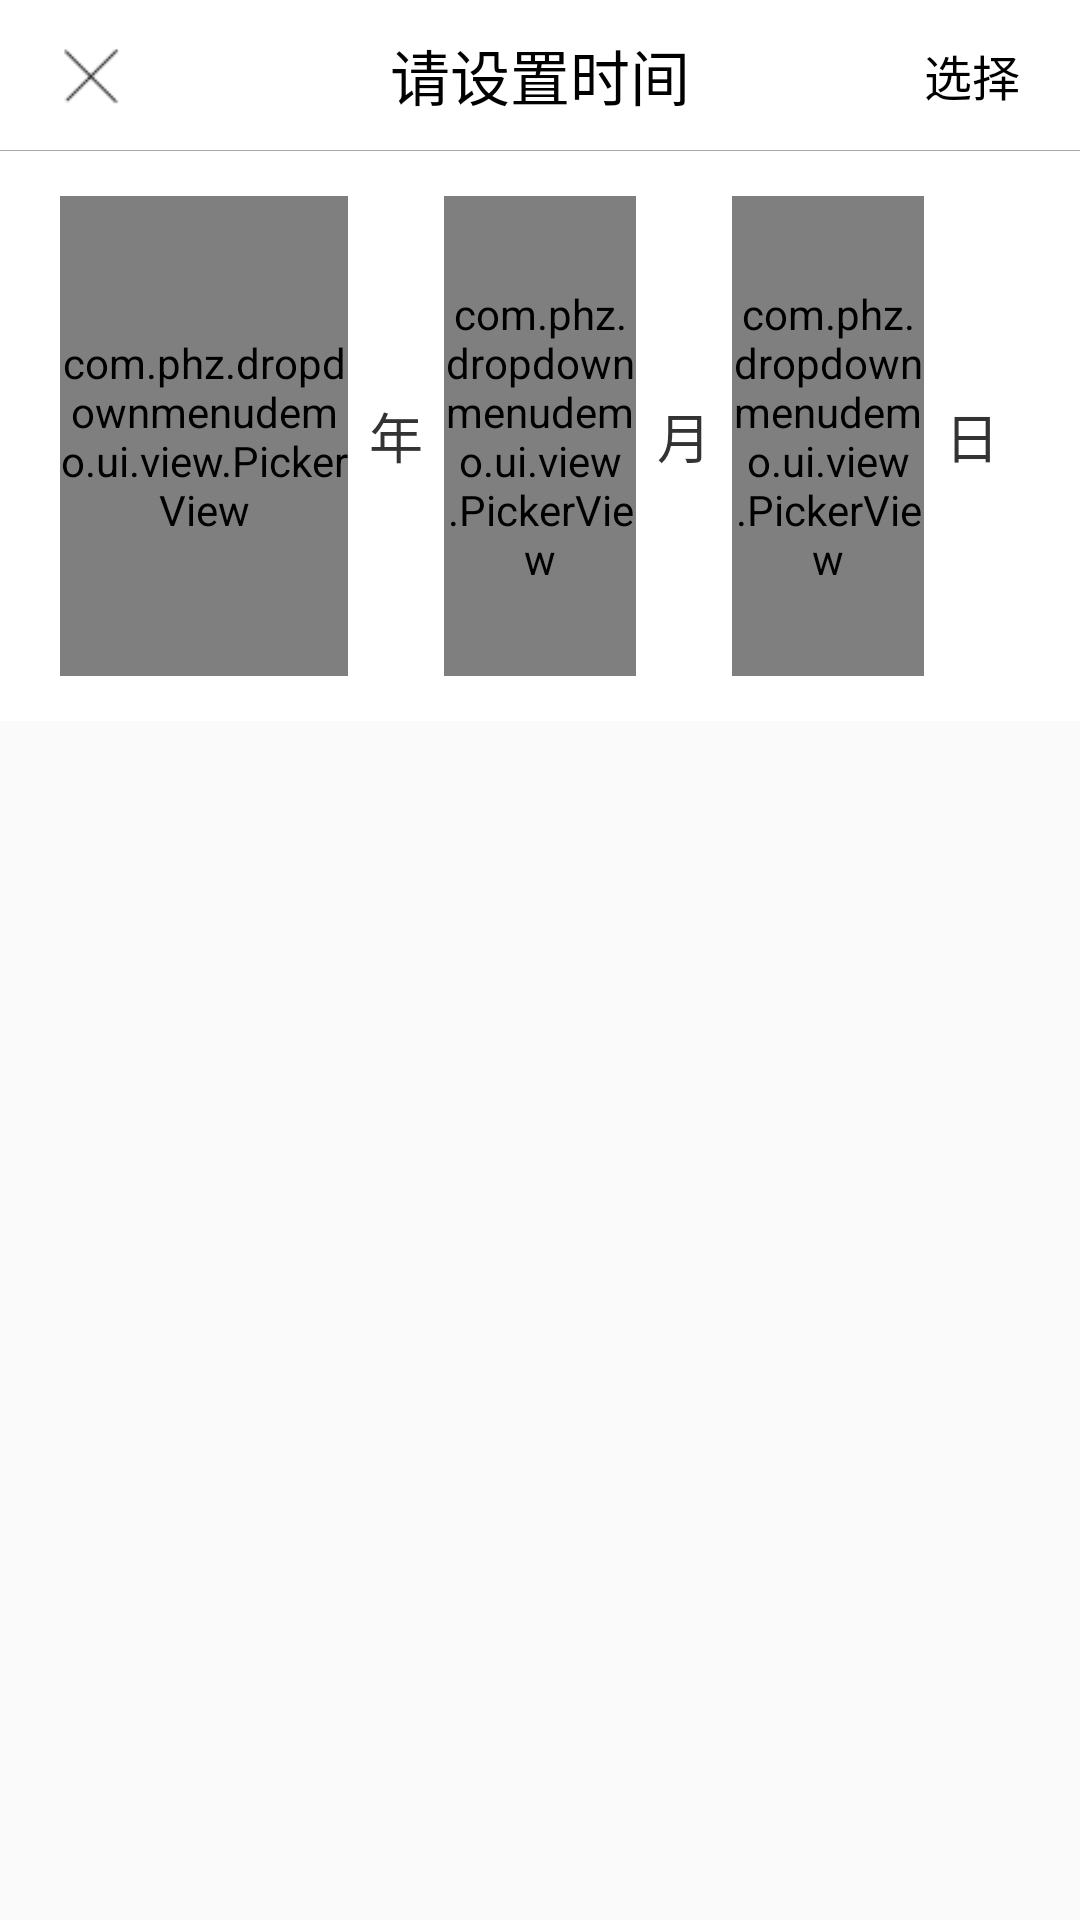

Here is an Android app screen rendered from its layout file. Give the layout XML and the strings, colors and styles it references.
<!-- AndroidManifest.xml: application theme AppTheme -->
<!-- res/layout/dialog_date.xml -->
<?xml version="1.0" encoding="utf-8"?>
<LinearLayout xmlns:android="http://schemas.android.com/apk/res/android"
    xmlns:app="http://schemas.android.com/apk/res-auto"
    android:layout_width="match_parent"
    android:layout_height="match_parent"
    android:orientation="vertical">

    <LinearLayout
        android:layout_width="match_parent"
        android:layout_height="wrap_content"
        android:orientation="vertical">

        <RelativeLayout
            android:layout_width="match_parent"
            android:layout_height="@dimen/view_height_normal"
            android:background="#ffffff"
            android:padding="10dp">

            <TextView
                android:id="@+id/tv_cancle"
                android:layout_width="20dp"
                android:layout_height="20dp"
                android:layout_centerVertical="true"
                android:layout_marginLeft="10dp"
                android:background="@drawable/pic_cancle" />


            <TextView
                android:id="@+id/tv_title"
                android:layout_width="wrap_content"
                android:layout_height="wrap_content"
                android:layout_centerInParent="true"
                android:text="请设置时间"
                android:textColor="@android:color/black"
                android:textSize="20sp" />


            <TextView
                android:id="@+id/tv_select"
                android:layout_width="wrap_content"
                android:layout_height="wrap_content"
                android:layout_alignParentRight="true"
                android:layout_centerVertical="true"
                android:layout_marginRight="10dp"
                android:text="选择"
                android:textColor="@android:color/black"
                android:textSize="16sp" />

        </RelativeLayout>

        <View
            android:layout_width="match_parent"
            android:layout_height="1px"
            android:background="@android:color/darker_gray" />

        <RelativeLayout
            android:layout_width="match_parent"
            android:layout_height="wrap_content">


            <LinearLayout
                android:layout_width="match_parent"
                android:layout_height="wrap_content"
                android:layout_marginBottom="5dp"
                android:background="#ffffff"
                android:orientation="horizontal"
                android:paddingBottom="15dp"
                android:paddingLeft="20dp"
                android:paddingRight="20dp"
                android:paddingTop="15dp">

                <com.phz.dropdownmenudemo.ui.view.PickerView
                    android:id="@+id/year_pv"
                    android:layout_width="0dp"
                    android:layout_height="160dp"
                    android:layout_weight="3" />

                <TextView
                    android:layout_width="0dp"
                    android:layout_height="match_parent"
                    android:layout_weight="1"
                    android:gravity="center"
                    android:text="年"
                    android:textColor="#333333"
                    android:textSize="18sp" />

                <com.phz.dropdownmenudemo.ui.view.PickerView
                    android:id="@+id/month_pv"
                    android:layout_width="0dp"
                    android:layout_height="160dp"
                    android:layout_weight="2"/>

                <TextView
                    android:layout_width="0dp"
                    android:layout_height="match_parent"
                    android:layout_weight="1"
                    android:gravity="center"
                    android:text="月"
                    android:textColor="#333333"
                    android:textSize="18sp" />

                <com.phz.dropdownmenudemo.ui.view.PickerView
                    android:id="@+id/day_pv"
                    android:layout_width="0dp"
                    android:layout_height="160dp"
                    android:layout_weight="2" />

                <TextView
                    android:layout_width="0dp"
                    android:layout_height="match_parent"
                    android:layout_weight="1"
                    android:gravity="center"
                    android:text="日"
                    android:textColor="#333333"
                    android:textSize="18sp" />

            </LinearLayout>

        </RelativeLayout>

    </LinearLayout>


</LinearLayout>
<!-- resources referenced by this layout -->
<resources>
  <dimen name="view_height_normal">50dp</dimen>
  <!-- drawable pic_cancle: png bitmap (drawable-hdpi, 1082 bytes) -->
  <style name="AppTheme" parent="Theme.AppCompat.Light.DarkActionBar">
          
          <item name="colorPrimary">@color/colorPrimary</item>
          <item name="colorPrimaryDark">@color/colorPrimaryDark</item>
          <item name="colorAccent">@color/colorAccent</item>
      </style>
  <color name="colorPrimary">#008577</color>
  <color name="colorPrimaryDark">#00574B</color>
  <color name="colorAccent">#D81B60</color>
</resources>
